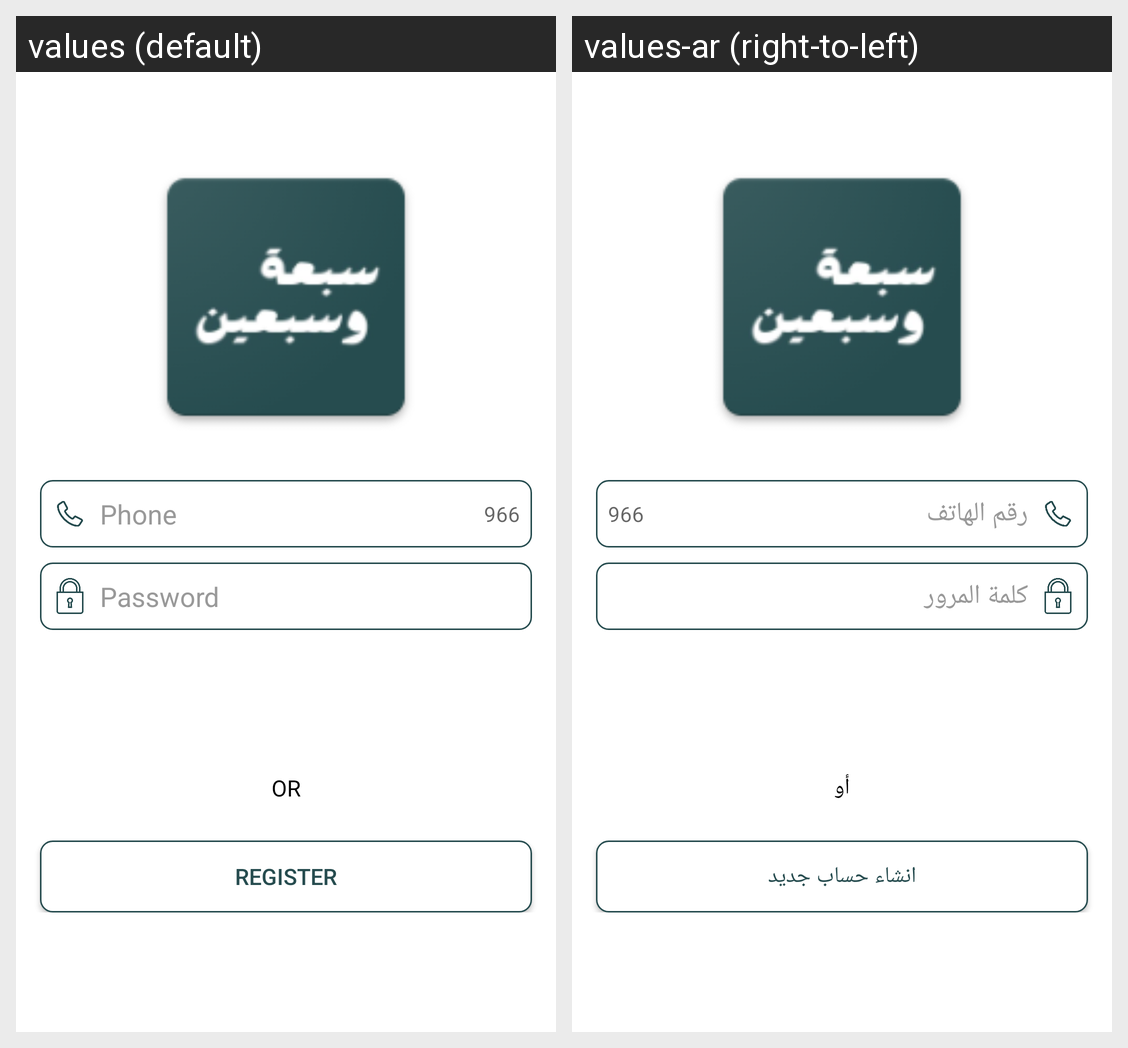

Translations of the strings shown on this Android screen, per locale in the grid:
Android screen res/layout/activity_login.xml rendered under 2 locales, left to right: values (default), values-ar (right-to-left). Device: Nexus 5 (rendered at 1080×1920; each locale shown at half size, 540×960, under a caption strip naming it); theme AppTheme.
Strings drawn on this screen, with the default value and each locale's value (text and hints the layout hard-codes, and strings that could not be matched under every locale, appear in the picture but are not listed):

phone
  values: Phone
  values-ar: رقم الهاتف

password
  values: Password
  values-ar: كلمة المرور

or
  values: OR
  values-ar: أو

register
  values: Register
  values-ar: انشاء حساب جديد
